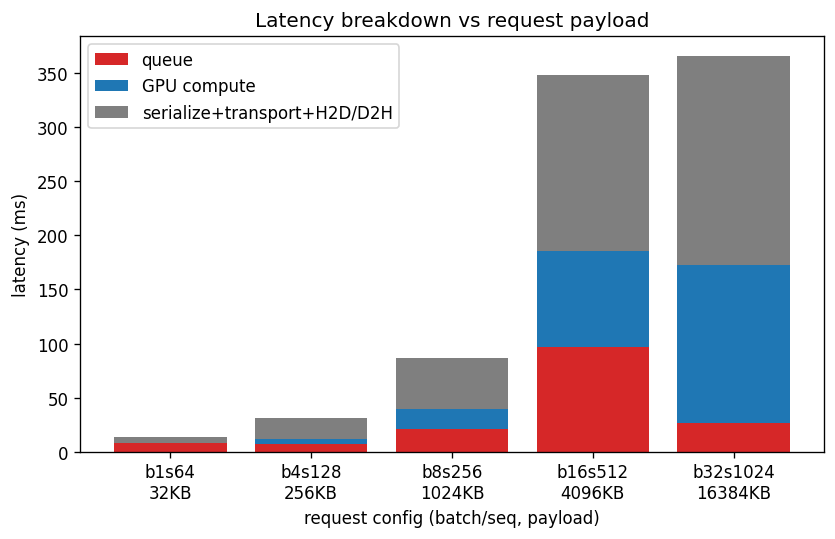

Data behind this chart, as committed beside it:
tag, target, requests_ok, requests, concurrency, batch, seq_len, hidden_dim, wall_ms, throughput_rps, lat_mean_ms, lat_p50_ms, lat_p99_ms, queue_mean_ms, compute_mean_ms, other_mean_ms, req_bytes
b1s64, localhost:50050, 200, 200, 16, 1, 64, 128, 182, 1099, 14.12, 13.81, 26.1, 7.726, 0.4916, 5.904, 32768
b4s128, localhost:50050, 200, 200, 16, 4, 128, 128, 401.2, 498.6, 30.81, 30.1, 39.33, 7.717, 3.813, 19.28, 262144
b8s256, localhost:50050, 200, 200, 16, 8, 256, 128, 1123, 178, 86.38, 80.68, 139.3, 21.24, 18.67, 46.47, 1048576
b16s512, localhost:50050, 200, 200, 16, 16, 512, 128, 4464, 44.8, 347.6, 357.8, 414.5, 96.88, 88.59, 162.1, 4194304
b32s1024, localhost:50050, 3, 200, 16, 32, 1024, 128, 3692, 0.8126, 365.7, 366.6, 366.6, 26.39, 146.4, 192.9, 16777216
